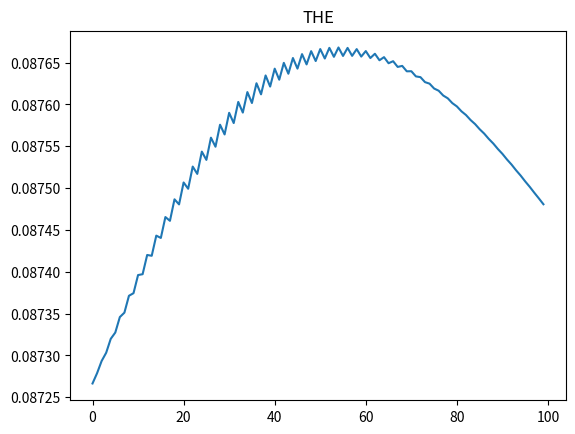
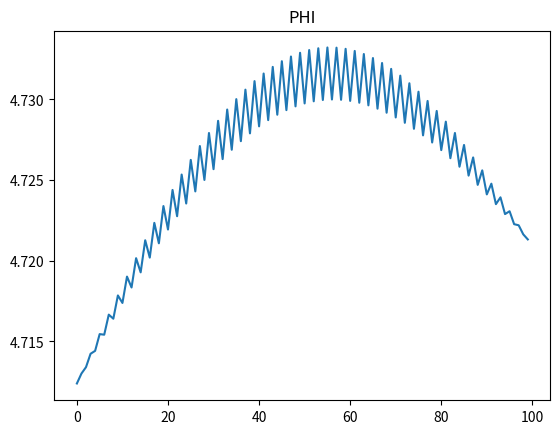
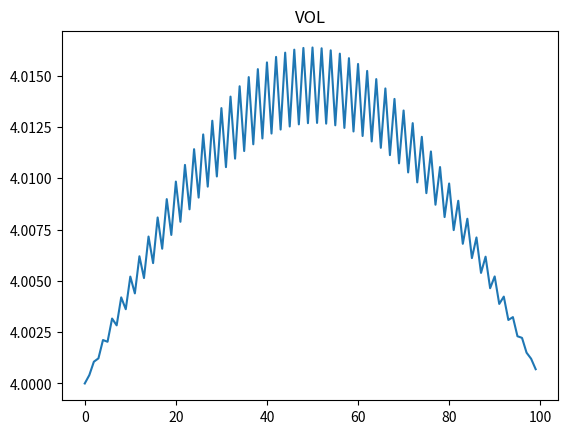

These figures' Python source, in order:
#! /usr/bin/python3
from numpy import *
from numpy.random import *
import matplotlib.pyplot as plt
import seaborn as sns

# --------------------------
#             ^
#             |
#
#         d; V={4,7,10}; grid(1000)
#
#             |
#             ^
# --------------------------
# delta, phi = incline; distort
# k11, k22, k33 = 12.6E-12, 6.1E-12, 18.65E-12
# eps_para, eps_vert = 12.23*eps0, 4.75*eps0
# the_0 = 5 * (pi / 180)
# phi_0 = 270 * (pi / 180)
# ddp = 0.75


#%%
eps0 = 8.854E-12

# k11, k22, k33 = 12.6E-12, 6.1E-12, 18.65E-12
# eps_para, eps_vert = 12.23*eps0, 4.75*eps0

k11, k22, k33 = 13.7E-12, 7.0E-12, 16.8E-12
eps_para, eps_vert = 7.3*eps0, 3.6*eps0

deps = eps_para - eps_vert


h = 1E-6 # 1um
NUM_GRID = 100
d = h*NUM_GRID

p_0 = d / 0.75
q_0 = 1.6E-19

#%%
# ---- init randomly ------
the_0, phi_0, vol_0 = 5 * (pi / 180), 270 * (pi / 180), 4

THE = the_0 + 0.01*the_0*rand(NUM_GRID)
PHI = phi_0 + 0.01*phi_0*rand(NUM_GRID)
VOL = vol_0 + 0.01*vol_0*rand(NUM_GRID)
THE[0], PHI[0], VOL[0] = the_0, phi_0, vol_0

# THE = the_0 * ones(NUM_GRID)
# PHI = phi_0 * ones(NUM_GRID)
# VOL = vol_0 * ones(NUM_GRID)

THE_NXT, PHI_NXT, VOL_NXT  = THE.copy(), PHI.copy(), VOL.copy()

#%%
# ---- Assistant Func ----
def f(the):
    return k11*cos(the)**2 + k33*sin(the)**2

def g(the):
    return (k22*cos(the)**2 + k33*sin(the)**2)*cos(the)**2

def df(the, the_p, the_n):
    return (k33 -k11)*sin(2*the)*(the_p - the_n) / (2*h)

def dg(the, the_p, the_n):
    return (-k22 + (-k22 + k33)*cos(2*the))*sin(2*the)*(the_p - the_n)/(2*h)

def calc_theta(the, the_p, the_n, vol_p, vol_n, phi_p, phi_n):
    return((0.125 / f(the)) * ( deps*cos(the)*sin(the)*(vol_p - vol_n)**2 + 4*f(the)*(the_p + the_n) - 2*h*k22*q_0*sin(2*the)*(phi_p - phi_n) + 2*h*(the_p - the_n)*df(the, the_p ,the_n)))

def calc_phi(the, the_p, the_n, vol_p, vol_n, phi_p, phi_n):
    return((0.25 / g(the))*(h*k22*q_0*sin(2*the)*(the_p - the_n) + 2*g(the)*(phi_p + phi_n) + h*dg(the, the_p ,the_n)*(phi_p - phi_n)))

def calc_volt(the, the_p, the_n, vol_p, vol_n, phi_p, phi_n):
    return((2*(eps_para * sin(the)**2 + eps_vert * cos(the)**2 )*(vol_p + vol_n) + deps*cos(the)*sin(the)*(the_p - the_n)*(vol_p - vol_n)) / (4*(eps_para * sin(the)**2 + eps_vert * cos(the)**2)))



#%%
# --- iter ----

thres = 1E-6
idx = 0
while True: # -- iterate n
    idx += 1
    # if idx > 1:
    THE, PHI, VOL = THE_NXT.copy(), PHI_NXT.copy(), VOL_NXT.copy()
    for k in range(1, NUM_GRID-1): #update
        # XX_p, XX_n : positive, negative. XX(k+1), XX(k-1)
        the, the_p, the_n = THE[k],THE[k+1],THE[k-1]
        phi, phi_p, phi_n = PHI[k],PHI[k+1],PHI[k-1]
        vol, vol_p, vol_n = VOL[k],VOL[k+1],VOL[k-1]

        THE_NXT[k] = calc_theta(the, the_p, the_n, vol_p, vol_n, phi_p, phi_n)

        PHI_NXT[k] = calc_phi(the, the_p, the_n, vol_p, vol_n, phi_p, phi_n)

        VOL_NXT[k] = calc_volt(the, the_p, the_n, vol_p, vol_n, phi_p, phi_n)


    # plt.figure()
    # plt.plot(THE)
    # plt.title("THE+[%d]"%idx)
    # plt.figure()
    # plt.plot(PHI)
    # plt.title("PHI+[%d]"%idx)
    # plt.figure()
    # plt.plot(VOL)
    # plt.title("VOL+[%d]"%idx)
    # plt.show()

    # if idx > 5: break

    # # print(k, ":", idx, ":", "%5.5f"%abs(the - the_src), ">>", "%5.5f"%abs(phi - phi_src), ">>", "%5.5f"%abs(vol - vol_src))
    if sum(abs(THE - THE_NXT)) < thres:
        if sum(abs(PHI - PHI_NXT)) < thres:
            if sum(abs(VOL - VOL_NXT)) < thres:
                break
    if idx > 1000: break

plt.figure()
plt.plot(THE_NXT)
plt.title("THE")
plt.figure()
plt.plot(PHI_NXT)
plt.title("PHI")
plt.figure()
plt.plot(VOL_NXT)
plt.title("VOL")
plt.show()
